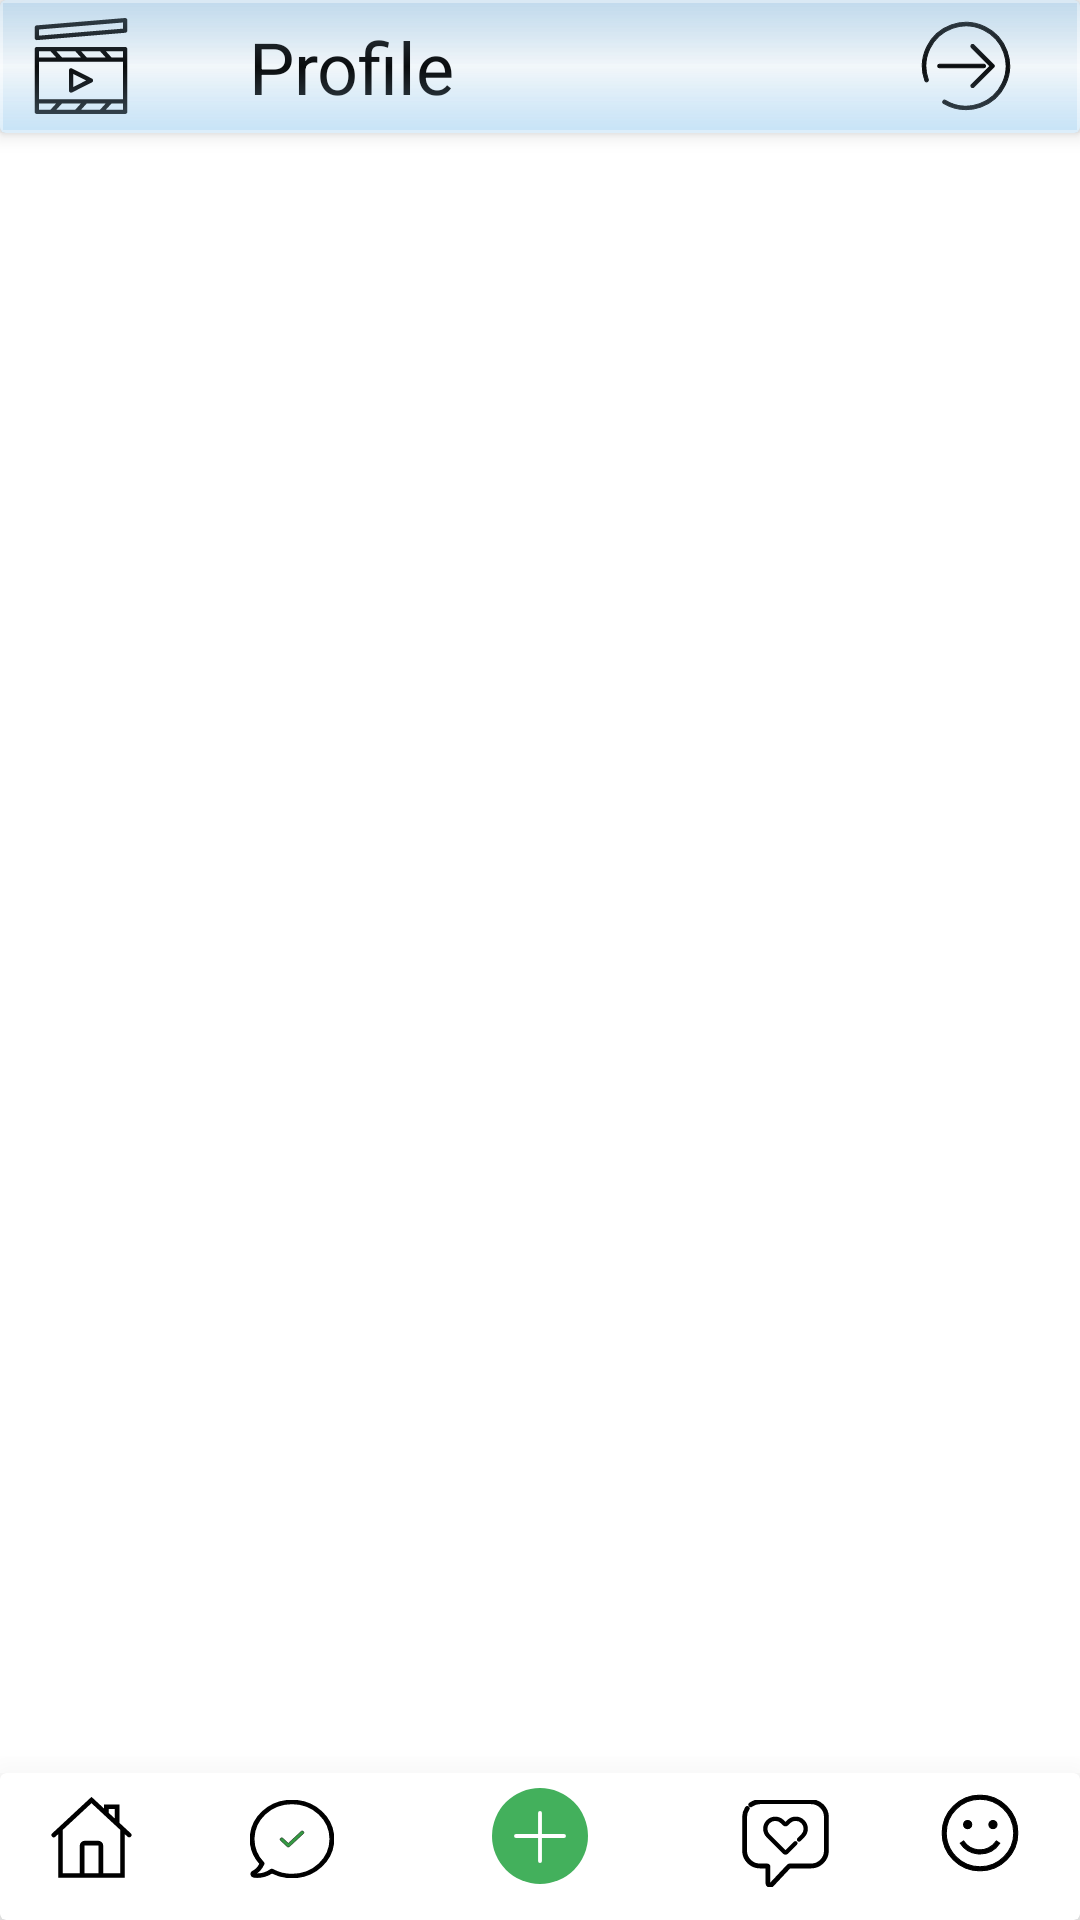

The Android layout XML behind this screen, and the referenced resources:
<!-- AndroidManifest.xml: application theme AppTheme -->
<!-- res/layout/activity_profile.xml -->
<?xml version="1.0" encoding="utf-8"?>
<LinearLayout xmlns:android="http://schemas.android.com/apk/res/android"
    xmlns:app="http://schemas.android.com/apk/res-auto"
    xmlns:tools="http://schemas.android.com/tools"
    android:layout_width="match_parent"
    android:layout_height="match_parent"
    tools:context=".ProfileActivity"
    android:orientation="vertical"
    >

    <android.support.v7.widget.CardView
        android:layout_width="match_parent"
        android:layout_height="45dp"
        android:layout_weight="1"
        app:cardElevation="4dp">

        <RelativeLayout
            android:layout_width="match_parent"
            android:layout_height="match_parent"
            android:background="@drawable/cardview_background"

            >

            <LinearLayout
                android:layout_width="match_parent"
                android:layout_height="match_parent"
                android:layout_gravity="center_horizontal"
                android:gravity="center"
                android:orientation="horizontal"
                >

                <ImageButton
                    android:layout_width="wrap_content"
                    android:layout_height="wrap_content"
                    android:id="@+id/applogoSVG"
                    android:background="@null"
                    android:src="@drawable/ic_clapperboard"
                    android:foregroundGravity="center_horizontal"
                    android:paddingStart="10dp"

                    />

                <TextView
                    android:layout_width="wrap_content"
                    android:layout_height="wrap_content"

                    android:paddingStart="40dp"
                    android:text="Profile"
                    android:maxLines="1"
                    android:ellipsize="end"
                    android:textSize="24sp"
                    android:textColor="#000"
                    android:id="@+id/Profile_name"

                    />

                <LinearLayout
                    android:layout_width="match_parent"
                    android:layout_height="wrap_content"
                    android:gravity="right"

                    >

                    <ImageButton
                        android:layout_width="wrap_content"
                        android:layout_height="wrap_content"
                        android:src="@drawable/ic_next_page"
                        android:background="@null"
                        android:paddingEnd="22dp"

                        android:id="@+id/nextPageButton"
                        />






                </LinearLayout>



            </LinearLayout>


            <LinearLayout
                android:layout_width="match_parent"
                android:layout_height="wrap_content"
                android:background="@drawable/cardview_background">


                <Button
                    android:layout_width="wrap_content"
                    android:layout_height="match_parent"
                    android:layout_weight="1"
                    android:id="@+id/followerButton"
                    android:text="Follower"
                    android:background="@drawable/followbuttonclicked"
                    android:visibility="invisible"
                    android:clickable="false"
                    />

                <Button
                    android:layout_width="wrap_content"
                    android:layout_height="match_parent"
                    android:layout_weight="1"
                    android:id="@+id/followingButton"
                    android:text="Following"
                    android:background="@drawable/followbuttonnotclick"
                    android:visibility="invisible"
                    android:clickable="false"
                    />



            </LinearLayout>


        </RelativeLayout>


    </android.support.v7.widget.CardView>

    <RelativeLayout
        android:layout_width="match_parent"
        android:layout_height="match_parent"
        android:layout_weight="100"
        >

        <android.support.v4.view.ViewPager xmlns:android="http://schemas.android.com/apk/res/android"

            android:id="@+id/profile_viewpager"
            android:layout_width="match_parent"
            android:layout_height="fill_parent"


            android:background="#fff"
            />

    </RelativeLayout>




    <android.support.v7.widget.CardView
        android:layout_width="match_parent"
        android:layout_height="50dp"

        app:cardElevation="22dp"
        android:elevation="10dp"
        android:layout_weight="1"
        app:layout_constraintBottom_toBottomOf="parent"
        app:layout_constraintEnd_toEndOf="parent"
        app:layout_constraintStart_toStartOf="parent"
        app:layout_constraintTop_toTopOf="parent"
        >

        <LinearLayout
            android:id="@+id/navigationView"
            android:layout_width="match_parent"
            android:layout_height="50dp"
            android:layout_marginEnd="0dp"
            android:layout_marginStart="0dp"
            android:background="@drawable/bottom_nav_view_background"
            android:elevation="4dp"

            app:layout_constraintBottom_toBottomOf="parent">

            <RelativeLayout
                android:id="@+id/homeR"
                android:layout_width="wrap_content"
                android:layout_height="wrap_content"
                android:layout_weight="1"
                android:gravity="center">

                <ImageButton
                    android:id="@+id/bnb_home_icon"
                    android:layout_width="wrap_content"
                    android:layout_height="wrap_content"
                    android:layout_weight="1"
                    android:background="@null"
                    android:paddingTop="8dp"
                    android:src="@drawable/ic_home"
                    />

                <ImageButton
                    android:id="@+id/bnb_home_max"
                    android:layout_width="wrap_content"
                    android:layout_height="wrap_content"
                    android:layout_weight="1"
                    android:background="@null"
                    android:paddingTop="2dp"
                    android:src="@drawable/ic_home_max"
                    android:visibility="invisible"
                    />

            </RelativeLayout>


            <RelativeLayout
                android:id="@+id/messageR"
                android:layout_width="wrap_content"
                android:layout_height="wrap_content"
                android:layout_weight="1"
                android:gravity="center">

                <ImageButton
                    android:id="@+id/bnb_message_icon"
                    android:layout_width="wrap_content"
                    android:layout_height="wrap_content"
                    android:layout_weight="1"
                    android:background="@null"
                    android:paddingTop="9dp"
                    android:src="@drawable/ic_chat"

                    />

                <ImageButton
                    android:id="@+id/bnb_message_max"
                    android:layout_width="wrap_content"
                    android:layout_height="wrap_content"
                    android:layout_weight="1"
                    android:background="@null"
                    android:paddingTop="2dp"
                    android:src="@drawable/ic_message_max"
                    android:visibility="invisible" />

            </RelativeLayout>


            <ImageButton
                android:id="@+id/bnb_post_icon"
                android:layout_width="wrap_content"
                android:layout_height="wrap_content"
                android:layout_weight="2"
                android:background="@null"
                android:paddingTop="5dp"
                android:src="@drawable/ic_plus" />

            <RelativeLayout
                android:id="@+id/notificationR"
                android:layout_width="wrap_content"
                android:layout_height="wrap_content"
                android:layout_weight="1"
                android:gravity="center">

                <ImageButton
                    android:id="@+id/bnb_notification_icon"
                    android:layout_width="wrap_content"
                    android:layout_height="wrap_content"
                    android:layout_weight="1"
                    android:background="@null"
                    android:paddingTop="9dp"
                    android:src="@drawable/ic_notification"

                    />

                <ImageButton
                    android:id="@+id/bnb_notification_max"
                    android:layout_width="wrap_content"
                    android:layout_height="wrap_content"
                    android:layout_weight="1"
                    android:background="@null"
                    android:paddingTop="5dp"
                    android:src="@drawable/ic_notification_max"
                    android:visibility="invisible"
                    />

            </RelativeLayout>

            <RelativeLayout
                android:id="@+id/settingsR"
                android:layout_width="wrap_content"
                android:layout_height="wrap_content"
                android:layout_weight="1"
                android:gravity="center">

                <ImageButton
                    android:id="@+id/bnb_settings_icon"
                    android:layout_width="wrap_content"
                    android:layout_height="wrap_content"
                    android:layout_weight="1"
                    android:background="@null"
                    android:paddingTop="7dp"
                    android:src="@drawable/ic_settings"

                    />

                <ImageButton
                    android:id="@+id/bnb_settings_max"
                    android:layout_width="wrap_content"
                    android:layout_height="wrap_content"
                    android:layout_weight="1"
                    android:background="@null"
                    android:paddingTop="4.5dp"
                    android:src="@drawable/ic_settings_max"
                    android:visibility="invisible"
                    />

            </RelativeLayout>


        </LinearLayout>




    </android.support.v7.widget.CardView>


</LinearLayout>
<!-- resources referenced by this layout -->
<resources>
  <!-- drawable cardview_background (drawable) -->
  <?xml version="1.0" encoding="utf-8"?>
  <shape xmlns:android="http://schemas.android.com/apk/res/android" >
      <stroke
          android:width="0dp"
          />
  
      <gradient
          android:endColor="#609ac3e0"
          android:centerColor="#119cbfd8"
          android:startColor="#64a7d3f2"
          android:angle="90"
  
          />
  
  
  
      <padding
          android:left="1dp"
          android:right="1dp"
          android:bottom="1dp"
          android:top="1dp" />
  
      <corners android:radius="0dp" />
  </shape>
  <!-- drawable followbuttonnotclick (drawable) -->
  <?xml version="1.0" encoding="utf-8"?>
  <shape xmlns:android="http://schemas.android.com/apk/res/android" >
      <stroke
          android:width="0dp"
          />
  
      <gradient
          android:endColor="#608fb7d3"
          android:centerColor="#40dce6ed"
          android:startColor="#a9c0d1"
          android:angle="90"
  
          />
  
  
  
      <padding
          android:left="1dp"
          android:right="1dp"
          android:bottom="1dp"
          android:top="1dp" />
  
      <corners android:radius="0dp" />
  </shape>
  <!-- drawable ic_home_max (drawable) -->
  <vector android:height="32dp" android:viewportHeight="24"
      android:viewportWidth="24" android:width="32dp" xmlns:android="http://schemas.android.com/apk/res/android">
      <path android:fillColor="#000000" android:fillType="evenOdd"
          android:pathData="M12,2.6576L22.574,11.2032L23.2032,10.426L12,1.3567L0.7968,10.426L1.426,11.2032L12,2.6576ZM22,3L19,3L19,5.7368L22,8.1653L22,3ZM3,23L21,23L21,11.2159L12,3.9327L3,11.2159L3,23ZM9,22L15,22L15,13L9,13L9,22Z"
          android:strokeColor="#00000000" android:strokeWidth="1"/>
  </vector>
  <!-- drawable ic_plus (drawable) -->
  <vector android:height="32dp" android:viewportHeight="50"
      android:viewportWidth="50" android:width="32dp" xmlns:android="http://schemas.android.com/apk/res/android">
      <path android:fillColor="#43B05C" android:pathData="M25,25m-25,0a25,25 0,1 1,50 0a25,25 0,1 1,-50 0"/>
      <path android:fillColor="#00000000" android:pathData="M25,13L25,38"
          android:strokeColor="#FFFFFF" android:strokeLineCap="round"
          android:strokeLineJoin="round" android:strokeWidth="2"/>
      <path android:fillColor="#00000000"
          android:pathData="M37.5,25L12.5,25"
          android:strokeColor="#FFFFFF" android:strokeLineCap="round"
          android:strokeLineJoin="round" android:strokeWidth="2"/>
  </vector>
  <style name="AppTheme" parent="Theme.AppCompat.Light.NoActionBar">
          
          <item name="colorPrimary">@color/colorPrimary</item>
          <item name="colorPrimaryDark">@color/colorPrimaryDark</item>
          <item name="colorAccent">@color/colorAccent</item>
      </style>
  <color name="colorPrimary">#EDEDF1</color>
  <color name="colorPrimaryDark">#0c3454</color>
  <color name="colorAccent">#6A6F8A</color>
</resources>
